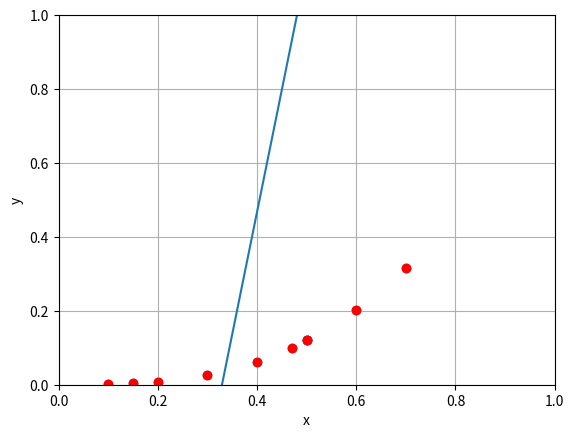

Write the Python code that produced this figure.
import numpy as np
from numpy import *
import matplotlib.pyplot as plt


x = [0.1, 0.15, 0.2, 0.3, 0.4, 0.5, 0.6, 0.7, 0.47, 0.5]
y = []
XX = 0
YY = 0
XX2 = 0
XY = 0
a1 = 0
a0 = 0
i = 0

while i < len(x):
    #y.append(np.sin(2 * x[i]) + x[i])
    y.append(np.sin(x[i]) * x[i]**2)
    i += 1

i = 0

while i < (len(x) - 1):
    XX += x[i]
    YY += y[i]
    XX2 += (x[i]) ** 2
    XY += x[i] * y[i]
    i += 1

XX /= len(x)
YY /= len(x)
XX2 /= len(x)
XY /= len(x)
print("X avg =", XX, "\nY avg =", YY, "\nXY =", XY, "\nXX^2 =", XX2)
a1 = (XX - XX * YY) / (XX2 - XX ** 2)
a0 = YY - a1 * XX
print("A1 =", a1, "\nA0 =", a0)


def F(x):
    global a1
    global a0
    f = a0 + a1 * x
    return f


xs = np.array(linspace(0, 1))
f = vectorize(F)
plt.plot(x, y, "ro", xs, f(xs))
plt.axis([0, 1, 0, 1])
plt.scatter(x, y)
plt.xlabel("x")
plt.ylabel("y")
plt.grid()
plt.show()